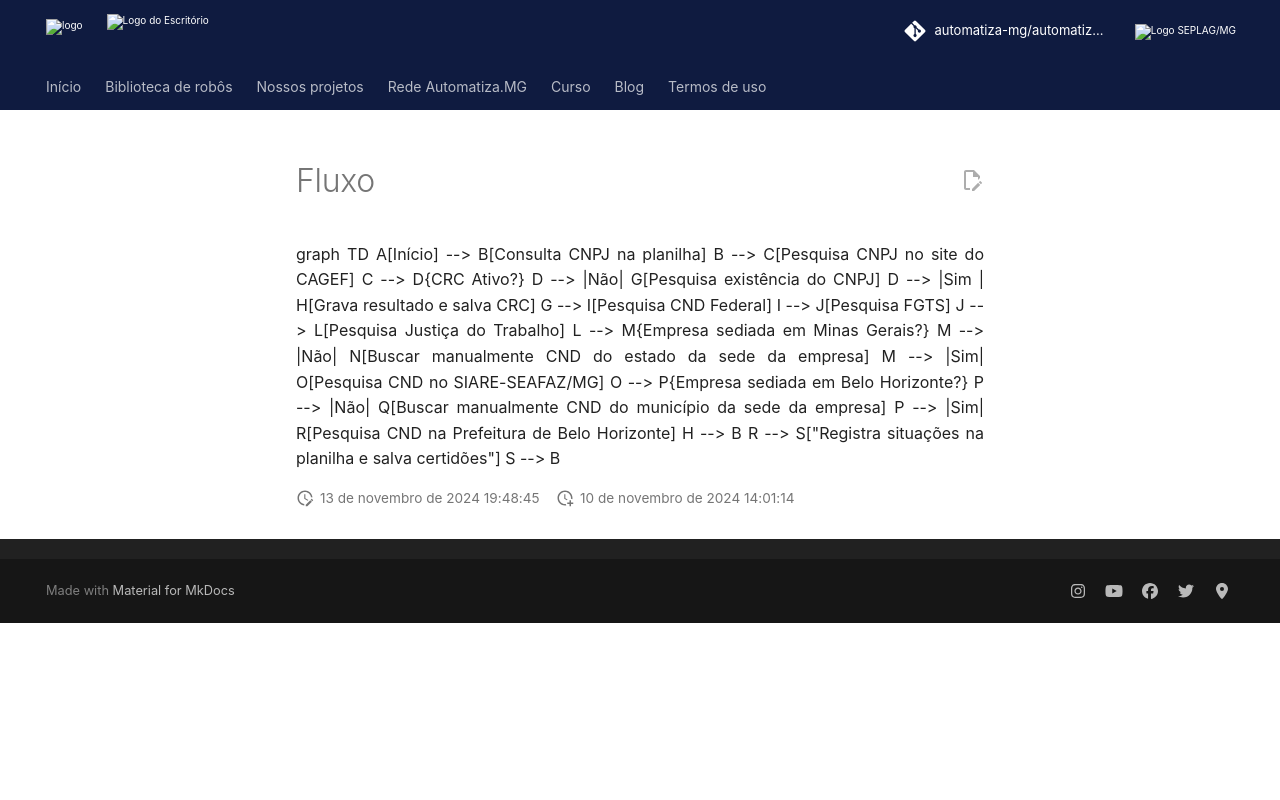

repository: automatiza-mg/automatizacoes · page: robos/emissão_de_certidões_de_fornecedores/assets/fluxo/index.html · generator: mkdocs

graph TD
A[Início] --> B[Consulta CNPJ na planilha]
B --> C[Pesquisa CNPJ no site do CAGEF]
C --> D{CRC Ativo?}
D --> |Não| G[Pesquisa existência do CNPJ]
D --> |Sim | H[Grava resultado e salva CRC]
G --> I[Pesquisa CND Federal]
I --> J[Pesquisa FGTS]
J --> L[Pesquisa Justiça do Trabalho]
L --> M{Empresa sediada em Minas Gerais?}
M --> |Não| N[Buscar manualmente CND do estado da sede da empresa]
M --> |Sim| O[Pesquisa CND no SIARE-SEAFAZ/MG]
O --> P{Empresa sediada em Belo Horizonte?}
P --> |Não| Q[Buscar manualmente CND do município da sede da empresa]
P --> |Sim| R[Pesquisa CND na Prefeitura de Belo Horizonte]
H --> B
R --> S["Registra situações na planilha e salva certidões"]
S --> B
